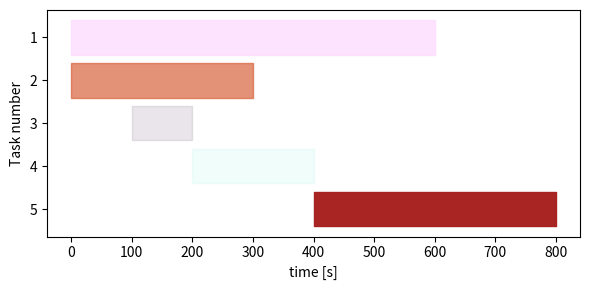

Generate this figure with matplotlib:
from matplotlib import pyplot as plt
import random


def generate_colors(number_of_colors):
    return [[random.random(), #Red
             random.random(), #Green
             random.random(), #Blue
             random.random()  #Alpha/transparency
             ] for i in range(number_of_colors)]


def plota_gantt(tasks):
    #Cria uma figura para plotagem
    fig, ax = plt.subplots(figsize=(6, 3))

    #Cria uma série de cores para colorir as tarefas
    colors = generate_colors(len(tasks))

    #Cria uma lista para os nomes das tarefas (que serão impressas no gráfico)
    labels = []

    #De ordem decrescente do número da tarefa (para ficar ordenada na plotagem), plote
    for task in list(reversed(list(tasks.keys()))):
        #Guarda o número da tarefa
        labels.append(task)

        #Guarda os valores da tarefa (início e duração)
        data = [tasks[task]]

        #Cria uma barra na posição adequada
        ax.broken_barh(data, (len(tasks)-task - 0.4, 0.8), color=colors[task-1])

    #Número de barra, equivalente ao número de tarefas
    ax.set_yticks(range(len(labels)))

    #Associa labels da plotagem a lista com número das tarefas
    ax.set_yticklabels(labels)

    #Imprime legenda do eixo Y (vertical)
    ax.set_ylabel("Task number")

    #Imprime legenda do eixo X (horizontal)
    ax.set_xlabel("time [s]")

    #Configura layout
    plt.tight_layout()

    #Imprime gráfico
    plt.show()

#Se estiver executando esse arquivo, roda a função a seguir
#Senão, pula
if __name__ == "__main__":
    def main():
        # Dicionário endereçado (chaves) correspondentes ao número das tarefas
        #  com valores sendo momento de inicio e duração da respectiva tarefa
        tarefas = { 1 : [  0, 600],
                    2 : [  0, 300],
                    3 : [100, 100],
                    4 : [200, 200],
                    5 : [400, 400],
                    }
        plota_gantt(tarefas)
        pass

    main()
